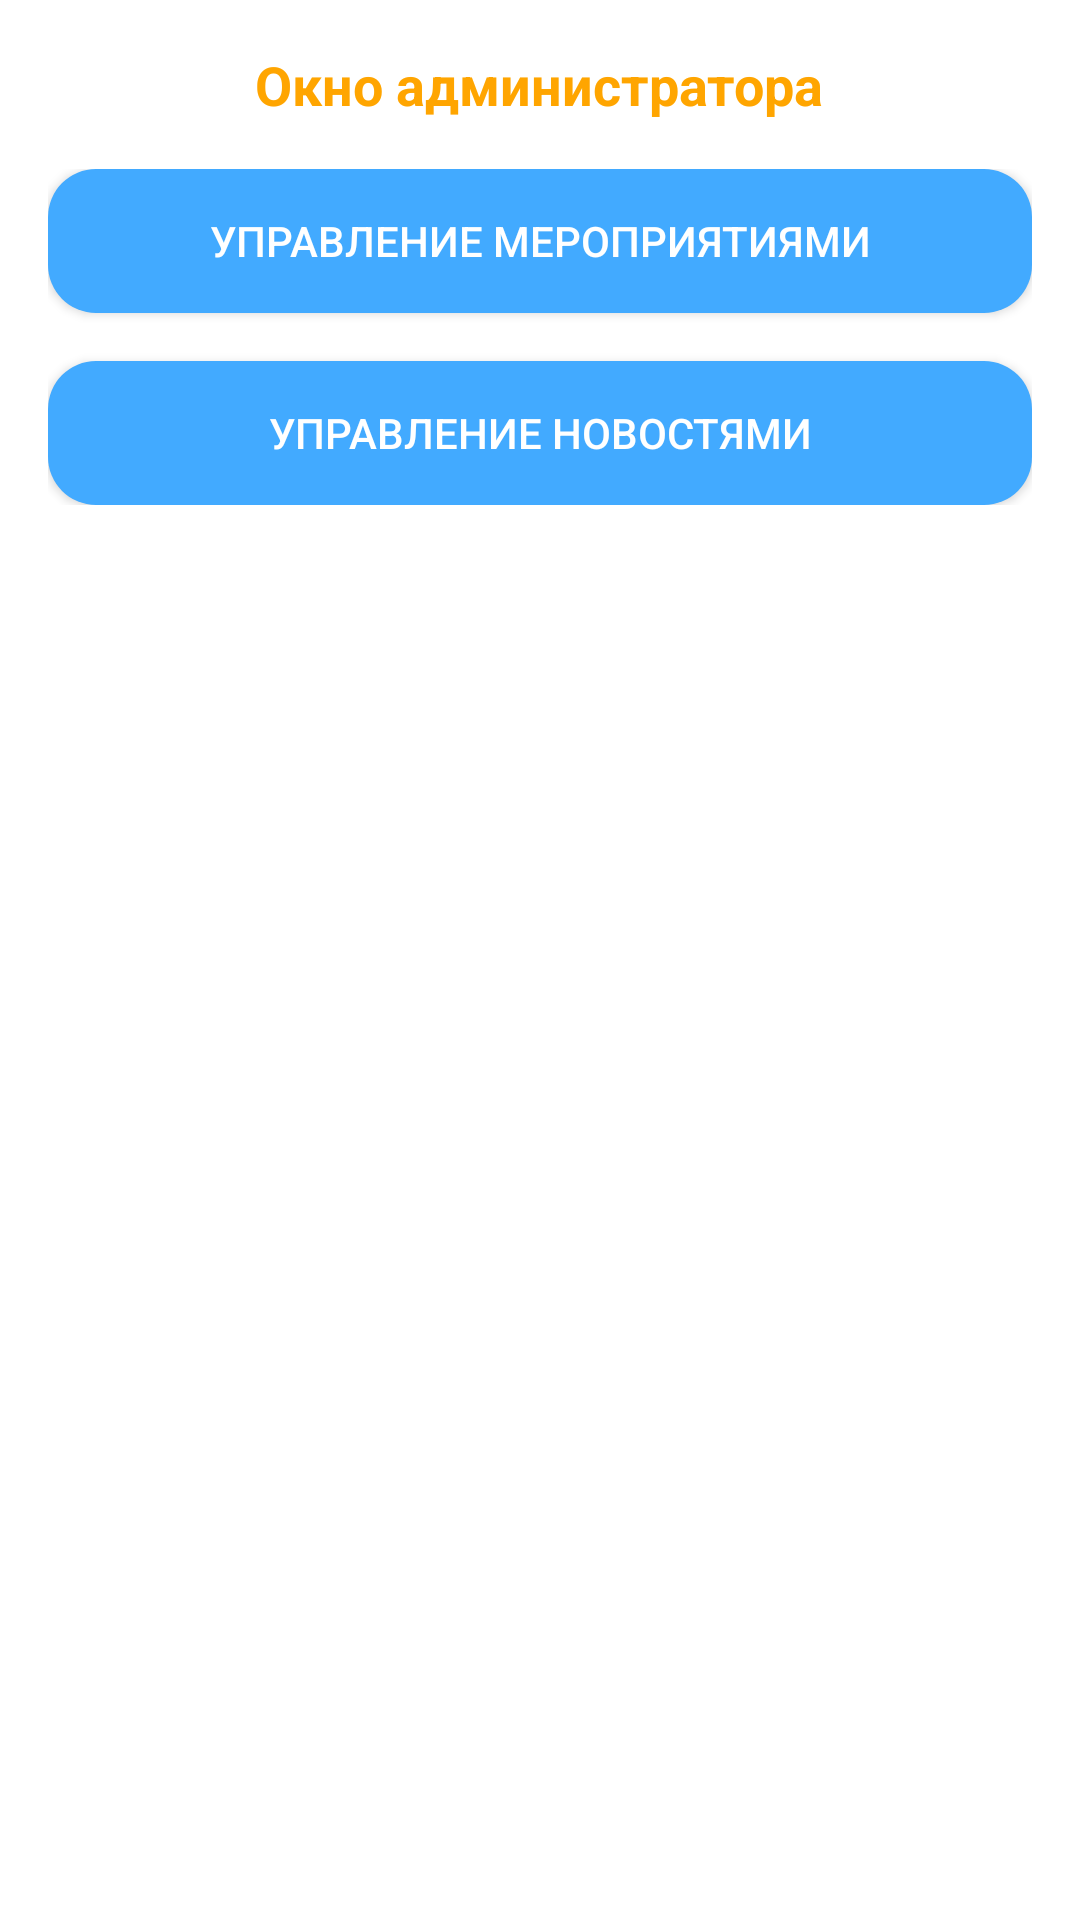

Layout XML and referenced resources for this Android screen:
<!-- AndroidManifest.xml: application theme AppTheme -->
<!-- res/layout/fragment_admin_panel.xml -->
<LinearLayout xmlns:android="http://schemas.android.com/apk/res/android"
    android:layout_width="match_parent"
    android:layout_height="match_parent"
    android:orientation="vertical"
    android:padding="16dp"
    android:gravity="top|center_horizontal">

    <TextView
        android:id="@+id/adminTitle"
        android:layout_width="wrap_content"
        android:layout_height="wrap_content"
        android:text="Окно администратора"
        android:textSize="18sp"
        android:textStyle="bold"
        android:textColor="@color/orange"
        android:layout_marginBottom="16dp"
        android:gravity="center"/>

    <LinearLayout
        android:layout_width="match_parent"
        android:layout_height="wrap_content"
        android:orientation="vertical"
        android:gravity="center"
        android:layout_marginBottom="16dp">

        <Button
            android:id="@+id/btnManageEvents"
            android:layout_width="match_parent"
            android:layout_height="wrap_content"
            android:background="@drawable/rounded_button"
            android:text="Управление мероприятиями"
            android:textColor="@color/white"
            android:layout_marginBottom="16dp"/>

        <Button
            android:id="@+id/btnManageNews"
            android:layout_width="match_parent"
            android:layout_height="wrap_content"
            android:background="@drawable/rounded_button"
            android:textColor="@color/white"
            android:text="Управление новостями"/>
    </LinearLayout>

    <Button
        android:id="@+id/btnAddItem"
        android:layout_width="match_parent"
        android:layout_height="wrap_content"
        android:text="Добавить"
        android:visibility="gone"
        android:background="@drawable/rounded_button"
        android:textColor="@color/white"
        android:layout_marginBottom="16dp"/>

    <androidx.core.widget.NestedScrollView
        android:layout_width="match_parent"
        android:layout_height="0dp"
        android:layout_weight="1"
        android:fillViewport="true">

        <LinearLayout
            android:id="@+id/itemListContainer"
            android:layout_width="match_parent"
            android:layout_height="wrap_content"
            android:orientation="vertical"
            android:visibility="gone"
            android:gravity="start">

            <LinearLayout
                android:layout_width="match_parent"
                android:layout_height="wrap_content"
                android:orientation="horizontal"
                android:padding="8dp"
                android:gravity="center_vertical">

                <TextView
                    android:id="@+id/itemTitle"
                    android:layout_width="wrap_content"
                    android:layout_height="wrap_content"
                    android:text="Пример мероприятия"/>

                <ImageView
                    android:id="@+id/itemMenu"
                    android:layout_width="wrap_content"
                    android:layout_height="wrap_content"
                    android:src="@drawable/ic_more_vert"
                    android:layout_marginStart="16dp"
                    android:layout_gravity="end"/>
            </LinearLayout>
        </LinearLayout>
    </androidx.core.widget.NestedScrollView>
</LinearLayout>
<!-- resources referenced by this layout -->
<resources>
  <color name="orange">#FFA500</color>
  <color name="white">#FFFFFFFF</color>
  <!-- drawable rounded_button (drawable) -->
  <?xml version="1.0" encoding="utf-8"?>
  <shape xmlns:android="http://schemas.android.com/apk/res/android"
      android:shape="rectangle">
      <solid android:color="@color/goal" />
      <corners android:radius="16dp" />
  </shape>
  <color name="goal">#42AAFF</color>
</resources>
